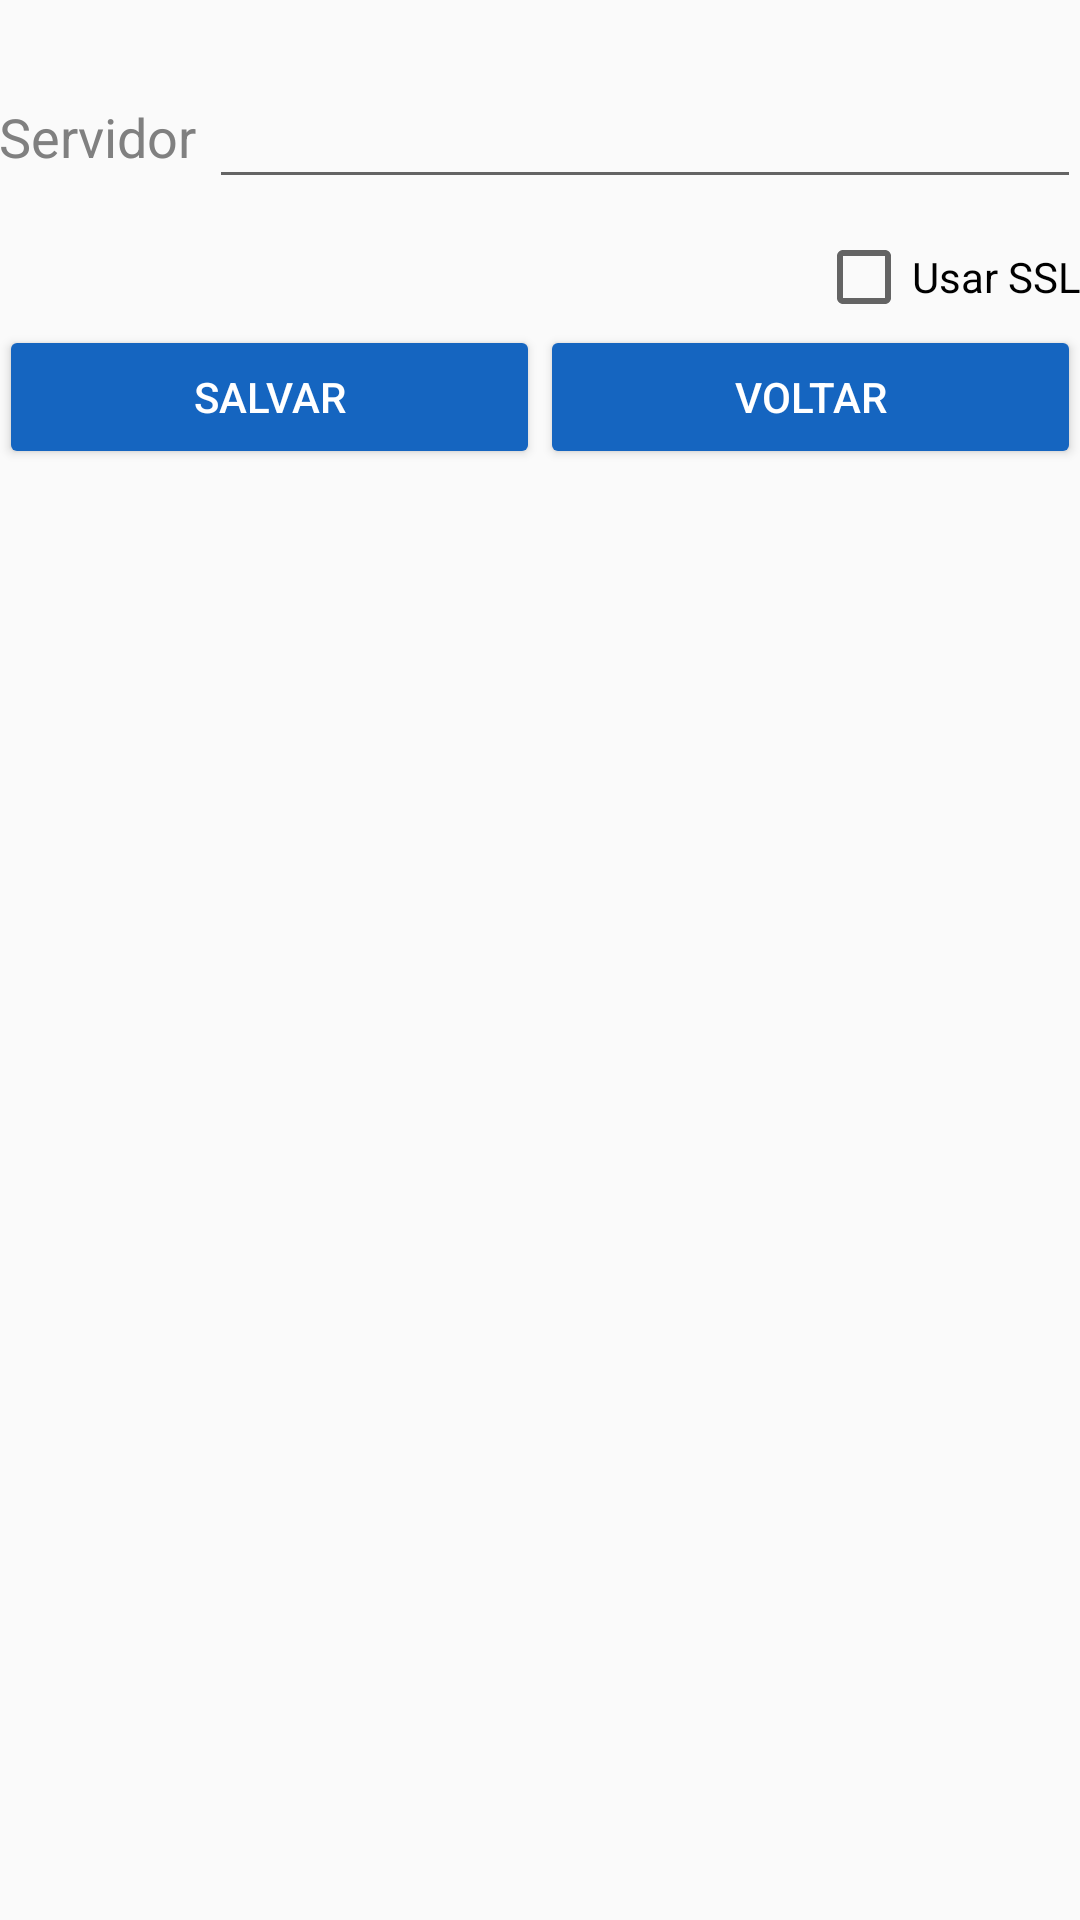

Write the Android layout XML for this screen, with the resource values it uses.
<!-- AndroidManifest.xml: application theme AppTheme -->
<!-- res/layout/activity_login_config.xml -->
<?xml version="1.0" encoding="utf-8"?>
<RelativeLayout xmlns:android="http://schemas.android.com/apk/res/android"
    xmlns:tools="http://schemas.android.com/tools"
    android:layout_width="match_parent"
    android:layout_height="match_parent"
    android:paddingBottom="@dimen/activity_vertical_margin"
    android:paddingLeft="@dimen/activity_horizontal_margin"
    android:paddingRight="@dimen/activity_horizontal_margin"
    android:paddingTop="@dimen/activity_vertical_margin"
    tools:context="com.bsi.pontua.LoginConfig">



    <RelativeLayout
        android:orientation="vertical"
        android:layout_width="fill_parent"
        android:layout_height="wrap_content"
        android:id="@+id/edtServidorPn"

        android:hint="Servidor"
        android:textSize="20sp"
        android:maxLines="1"
        android:maxLength="20"

        android:layout_below="@+id/edtSenha"
        android:layout_marginTop="25dp"

        >


        <TextView
            android:id="@+id/text_hint"
            android:layout_width="wrap_content"
            android:layout_height="wrap_content"
            android:layout_alignParentLeft="true"
            android:layout_centerVertical="true"
            android:text="Servidor"
            android:textSize="18sp"
            android:layout_marginRight="10dp"
            android:textColor="#808080"
            />

        <EditText
            android:layout_marginLeft="70dp"
            android:layout_width="match_parent"
            android:layout_height="wrap_content"
            android:text=""
            android:layout_alignParentRight="true"

            android:id="@+id/edtServidor"
            android:layout_gravity="center"
            />

    </RelativeLayout>


    <CheckBox
        android:layout_width="wrap_content"
        android:layout_height="wrap_content"
        android:text="Usar SSL"
        android:id="@+id/ckSsl"
        android:layout_marginTop="10dp"
        android:layout_below="@+id/edtServidorPn"
        android:layout_alignEnd="@+id/edtServidorPn" />

    <LinearLayout
        android:orientation="horizontal"
        android:layout_width="match_parent"
        android:layout_height="match_parent"
        android:layout_alignParentStart="true"
        android:layout_below="@+id/ckSsl">

        <Button
            android:layout_width="wrap_content"
            android:layout_height="wrap_content"
            android:text="Salvar"
            android:id="@+id/btnSalvarLoginConfig"
            android:layout_weight="0.1"
            android:theme="@style/AppTheme.Button"
              />

        <Button
            android:layout_width="wrap_content"
            android:layout_height="wrap_content"
            android:text="Voltar"
            android:id="@+id/btnRetornarLoginConfig"
            android:layout_weight="0.1"
            android:theme="@style/AppTheme.Button"
              />
    </LinearLayout>


</RelativeLayout>
<!-- resources referenced by this layout -->
<resources>
  <style name="AppTheme.Button" parent="Widget.AppCompat.Button">
          <item name="colorButtonNormal">@color/bp_color</item>
          <item name="android:textColor">#ffffff</item>
      </style>
  <style name="AppTheme" parent="Theme.AppCompat.Light.DarkActionBar">
          
          <item name="colorPrimaryDark">@color/bp_color_dark</item>
          <item name="colorPrimary">@color/bp_color</item>
          
  
      </style>
  <color name="bp_color">#1565C0</color>
  <color name="bp_color_dark">#0D47A1</color>
</resources>
